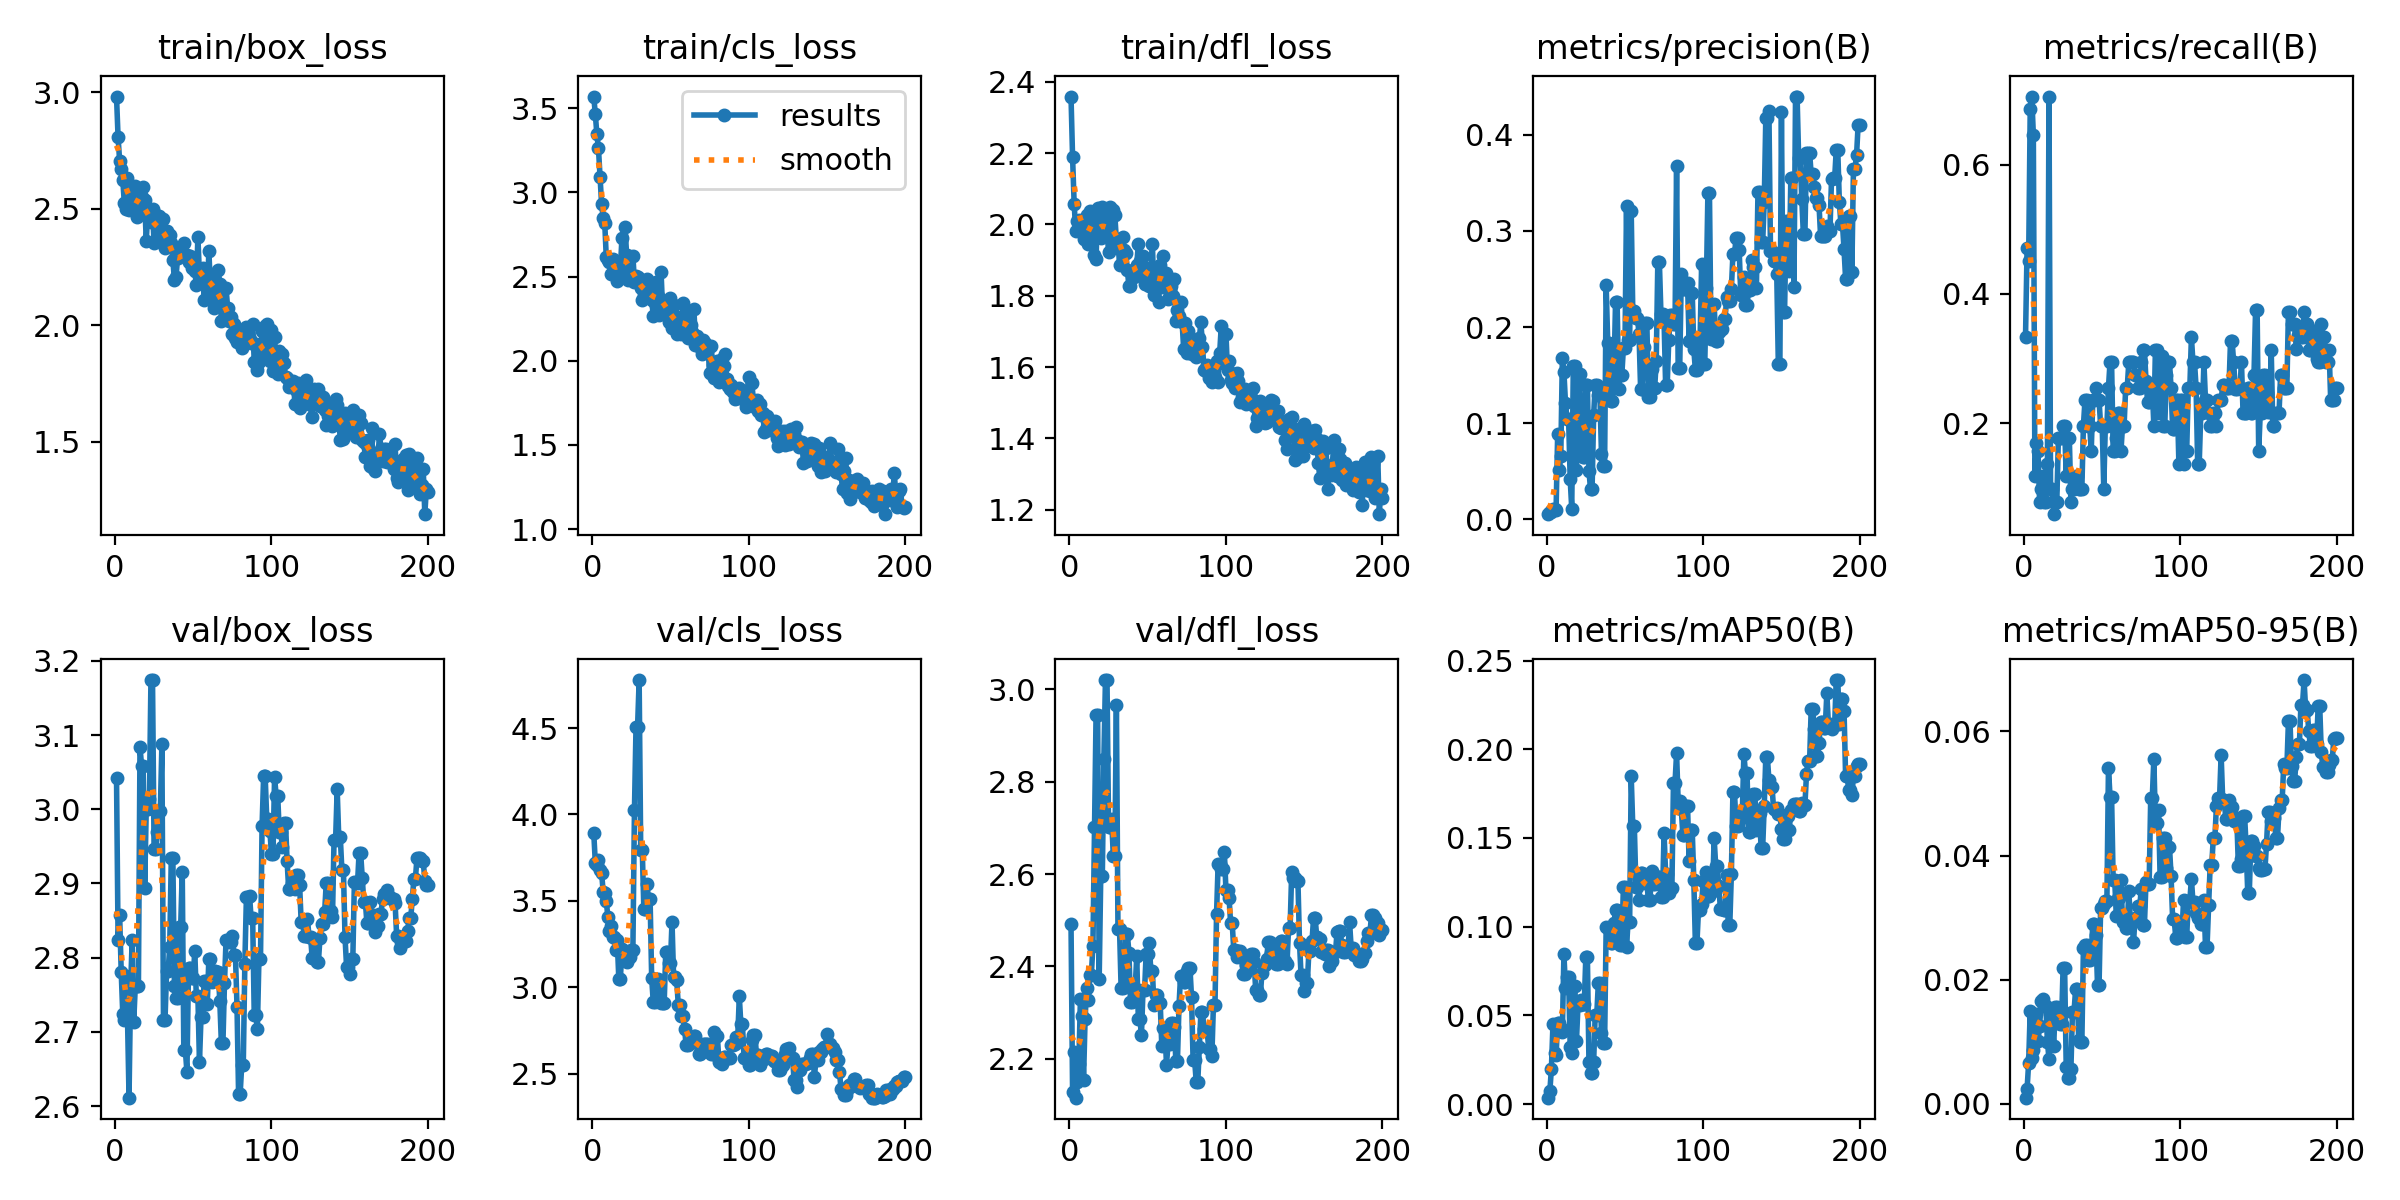

The file beside this chart, header and first rows:
epoch, time, train/box_loss, train/cls_loss, train/dfl_loss, metrics/precision(B), metrics/recall(B), metrics/mAP50(B), metrics/mAP50-95(B), val/box_loss, val/cls_loss, val/dfl_loss, lr/pg0, lr/pg1, lr/pg2
1, 39.34, 2.981, 3.569, 2.359, 0.00515, 0.3333, 0.00362, 0.00101, 3.042, 3.892, 2.493, 8e-05, 8e-05, 8e-05
2, 71.74, 2.806, 3.462, 2.188, 0.00727, 0.4706, 0.00714, 0.00239, 2.823, 3.719, 2.128, 0.0001791, 0.0001791, 0.0001791
3, 103, 2.705, 3.343, 2.059, 0.00697, 0.451, 0.01996, 0.00663, 2.857, 3.708, 2.216, 0.0002772, 0.0002772, 0.0002772
4, 132.7, 2.672, 3.261, 1.982, 0.01061, 0.6863, 0.0449, 0.01499, 2.781, 3.736, 2.116, 0.0003744, 0.0003744, 0.0003744
5, 163.4, 2.625, 3.092, 2.009, 0.01091, 0.7059, 0.02883, 0.00747, 2.724, 3.678, 2.15, 0.0004705, 0.0004705, 0.0004705
6, 193.2, 2.523, 2.931, 2.012, 0.01, 0.6471, 0.02759, 0.00875, 2.715, 3.664, 2.189, 0.0005656, 0.0005656, 0.0005656
7, 223.1, 2.499, 2.849, 1.995, 0.0881, 0.1177, 0.04593, 0.01216, 2.775, 3.554, 2.329, 0.0006598, 0.0006598, 0.0006598
8, 252.6, 2.634, 2.82, 2.011, 0.05073, 0.1687, 0.04553, 0.01447, 2.72, 3.546, 2.293, 0.000753, 0.000753, 0.000753
9, 282.8, 2.496, 2.613, 1.959, 0.06572, 0.1569, 0.04316, 0.01008, 2.611, 3.5, 2.155, 0.0008452, 0.0008452, 0.0008452
10, 313, 2.525, 2.597, 1.981, 0.1673, 0.07843, 0.04079, 0.01261, 2.76, 3.408, 2.287, 0.0009363, 0.0009363, 0.0009363
11, 343.6, 2.593, 2.584, 2.027, 0.1534, 0.09804, 0.08442, 0.01664, 2.823, 3.325, 2.354, 0.001027, 0.001027, 0.001027
12, 374.2, 2.518, 2.514, 1.945, 0.1211, 0.1177, 0.06571, 0.01686, 2.714, 3.355, 2.328, 0.001116, 0.001116, 0.001116
13, 405.4, 2.596, 2.602, 2.037, 0.1043, 0.07843, 0.07148, 0.01582, 2.761, 3.289, 2.382, 0.001204, 0.001204, 0.001204
14, 435.7, 2.463, 2.513, 2.023, 0.1043, 0.07843, 0.07148, 0.01582, 2.761, 3.289, 2.382, 0.001291, 0.001291, 0.001291
15, 466.7, 2.513, 2.54, 1.98, 0.04192, 0.1373, 0.03228, 0.01003, 2.762, 3.214, 2.445, 0.001377, 0.001377, 0.001377
16, 497.1, 2.533, 2.473, 1.915, 0.01091, 0.7059, 0.02861, 0.00727, 3.084, 3.271, 2.702, 0.001463, 0.001463, 0.001463
17, 528.6, 2.55, 2.498, 1.904, 0.1591, 0.09804, 0.06678, 0.01397, 3.059, 3.05, 2.944, 0.001547, 0.001547, 0.001547
18, 561.9, 2.595, 2.546, 2.047, 0.1591, 0.09804, 0.06678, 0.01397, 3.059, 3.05, 2.944, 0.00163, 0.00163, 0.00163
19, 594.7, 2.536, 2.729, 2.023, 0.05143, 0.05882, 0.03534, 0.00933, 2.894, 3.222, 2.373, 0.001712, 0.001712, 0.001712
20, 629.1, 2.36, 2.563, 1.961, 0.1515, 0.07843, 0.05589, 0.01569, 3.001, 3.198, 2.595, 0.001794, 0.001794, 0.001794
21, 663.2, 2.488, 2.794, 2.048, 0.1515, 0.07843, 0.05589, 0.01569, 3.001, 3.198, 2.595, 0.001802, 0.001802, 0.001802
22, 698.4, 2.496, 2.628, 2.02, 0.08689, 0.1765, 0.05868, 0.01322, 3.014, 3.147, 2.849, 0.001792, 0.001792, 0.001792
23, 732, 2.443, 2.479, 1.97, 0.06437, 0.1765, 0.05663, 0.01285, 3.174, 3.175, 3.02, 0.001782, 0.001782, 0.001782
24, 765.2, 2.499, 2.498, 1.984, 0.06437, 0.1765, 0.05663, 0.01285, 3.174, 3.175, 3.02, 0.001772, 0.001772, 0.001772
25, 798.2, 2.351, 2.492, 1.922, 0.14, 0.1961, 0.08287, 0.02185, 2.947, 3.216, 2.701, 0.001762, 0.001762, 0.001762
26, 831, 2.472, 2.621, 2.049, 0.14, 0.1961, 0.08287, 0.02185, 2.947, 3.216, 2.701, 0.001752, 0.001752, 0.001752
27, 864.4, 2.359, 2.47, 1.954, 0.04995, 0.1177, 0.02355, 0.00602, 2.969, 4.026, 2.718, 0.001743, 0.001743, 0.001743
28, 898.4, 2.471, 2.503, 2.04, 0.03138, 0.1765, 0.01779, 0.00413, 2.998, 4.509, 2.64, 0.001733, 0.001733, 0.001733
29, 930.9, 2.435, 2.499, 2.027, 0.03138, 0.1765, 0.01779, 0.00413, 2.998, 4.509, 2.64, 0.001723, 0.001723, 0.001723
30, 964.3, 2.366, 2.459, 1.954, 0.1084, 0.07843, 0.0238, 0.00556, 3.088, 4.778, 2.966, 0.001713, 0.001713, 0.001713
31, 997.9, 2.457, 2.433, 1.958, 0.1397, 0.09804, 0.05045, 0.01486, 2.717, 3.794, 2.482, 0.001703, 0.001703, 0.001703
32, 1031, 2.333, 2.359, 1.886, 0.1397, 0.09804, 0.05045, 0.01486, 2.717, 3.794, 2.482, 0.001693, 0.001693, 0.001693
33, 1064, 2.403, 2.39, 1.929, 0.1292, 0.1177, 0.06826, 0.01844, 2.783, 3.452, 2.354, 0.001683, 0.001683, 0.001683
34, 1096, 2.386, 2.451, 1.965, 0.1292, 0.1177, 0.06826, 0.01844, 2.783, 3.452, 2.354, 0.001673, 0.001673, 0.001673
35, 1130, 2.389, 2.484, 1.928, 0.06803, 0.09804, 0.03991, 0.01026, 2.815, 3.595, 2.356, 0.001663, 0.001663, 0.001663
36, 1163, 2.351, 2.402, 1.92, 0.05573, 0.09804, 0.03432, 0.00998, 2.935, 3.509, 2.47, 0.001654, 0.001654, 0.001654
37, 1196, 2.282, 2.44, 1.873, 0.05573, 0.09804, 0.03432, 0.00998, 2.935, 3.509, 2.47, 0.001644, 0.001644, 0.001644
38, 1229, 2.193, 2.362, 1.826, 0.2435, 0.1961, 0.09981, 0.02516, 2.762, 3.054, 2.43, 0.001634, 0.001634, 0.001634
39, 1262, 2.205, 2.268, 1.826, 0.1837, 0.2353, 0.09953, 0.02553, 2.745, 2.917, 2.324, 0.001624, 0.001624, 0.001624
40, 1295, 2.287, 2.345, 1.87, 0.1837, 0.2353, 0.09953, 0.02553, 2.745, 2.917, 2.324, 0.001614, 0.001614, 0.001614
41, 1329, 2.32, 2.469, 1.852, 0.1225, 0.1961, 0.09095, 0.0232, 2.842, 3.05, 2.353, 0.001604, 0.001604, 0.001604
42, 1363, 2.31, 2.386, 1.876, 0.1225, 0.1961, 0.09095, 0.0232, 2.842, 3.05, 2.353, 0.001594, 0.001594, 0.001594
43, 1395, 2.306, 2.273, 1.886, 0.1529, 0.1569, 0.1021, 0.0242, 2.916, 2.98, 2.422, 0.001584, 0.001584, 0.001584
44, 1428, 2.352, 2.527, 1.945, 0.2265, 0.2353, 0.1094, 0.02902, 2.676, 2.909, 2.287, 0.001574, 0.001574, 0.001574
45, 1461, 2.297, 2.304, 1.897, 0.2265, 0.2353, 0.1094, 0.02902, 2.676, 2.909, 2.287, 0.001564, 0.001564, 0.001564
46, 1495, 2.301, 2.316, 1.858, 0.1351, 0.2549, 0.09215, 0.02716, 2.645, 2.908, 2.251, 0.001554, 0.001554, 0.001554
47, 1528, 2.272, 2.35, 1.913, 0.1501, 0.2353, 0.08994, 0.01918, 2.786, 3.206, 2.349, 0.001545, 0.001545, 0.001545
48, 1561, 2.296, 2.279, 1.833, 0.1501, 0.2353, 0.08994, 0.01918, 2.786, 3.206, 2.349, 0.001535, 0.001535, 0.001535
49, 1590, 2.246, 2.23, 1.834, 0.1779, 0.1961, 0.1225, 0.0316, 2.772, 3.14, 2.427, 0.001525, 0.001525, 0.001525
50, 1621, 2.289, 2.369, 1.879, 0.1779, 0.1961, 0.1225, 0.0316, 2.772, 3.14, 2.427, 0.001515, 0.001515, 0.001515
51, 1654, 2.233, 2.192, 1.826, 0.3264, 0.09804, 0.08868, 0.03214, 2.809, 3.38, 2.451, 0.001505, 0.001505, 0.001505
52, 1688, 2.172, 2.333, 1.862, 0.1863, 0.1961, 0.1028, 0.0327, 2.748, 3.061, 2.39, 0.001495, 0.001495, 0.001495
53, 1721, 2.379, 2.217, 1.945, 0.1863, 0.1961, 0.1028, 0.0327, 2.748, 3.061, 2.39, 0.001485, 0.001485, 0.001485
54, 1756, 2.214, 2.156, 1.801, 0.3213, 0.2549, 0.1849, 0.05415, 2.659, 3.042, 2.316, 0.001475, 0.001475, 0.001475
55, 1790, 2.199, 2.257, 1.846, 0.2167, 0.2941, 0.1567, 0.0495, 2.72, 2.899, 2.338, 0.001465, 0.001465, 0.001465
56, 1823, 2.245, 2.175, 1.857, 0.2167, 0.2941, 0.1567, 0.0495, 2.72, 2.899, 2.338, 0.001455, 0.001455, 0.001455
57, 1857, 2.109, 2.158, 1.783, 0.2098, 0.1569, 0.1226, 0.03605, 2.769, 2.833, 2.321, 0.001446, 0.001446, 0.001446
58, 1896, 2.232, 2.341, 1.887, 0.2098, 0.1569, 0.1226, 0.03605, 2.769, 2.833, 2.321, 0.001436, 0.001436, 0.001436
59, 1931, 2.119, 2.244, 1.824, 0.1923, 0.1765, 0.1151, 0.03032, 2.738, 2.761, 2.228, 0.001426, 0.001426, 0.001426
60, 1964, 2.318, 2.278, 1.911, 0.1358, 0.2157, 0.1301, 0.03321, 2.798, 2.667, 2.267, 0.001416, 0.001416, 0.001416
... 140 more rows
